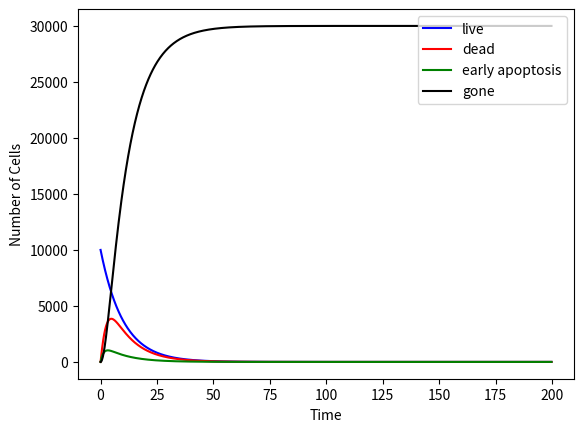

Reproduce this figure in Python.
import matplotlib.animation as animation
from scipy.integrate import odeint
from numpy import arange
from pylab import plot, figure, xlabel, ylabel, legend, show
import matplotlib.patches as mpatches
import matplotlib.pyplot as plt

class GrowthModel(object):
	#ODE function of cells living/dying/undergoing early apoptosis
	#
	#params:
	#state	the number of cells in a particular state (LIVE, DEAD, EARLY_APOPTOSIS, GONE)
	#t 	time
	#a 	function describing the parameter between LIVE -> LIVE (cell division)
	#b 	function describing the parameter between LIVE -> DEAD
	#c 	function describing the parameter between LIVE -> EARLY_APOPTOSIS
	#d 	function describing the parameter between EARLY_APOPTOSIS -> DEATH
	#e 	function describing the parameter between DEATH -> GONE
	def ODEfun(self, state, t, a, b, c, d, e):
		LIVE = state[0]
		DEAD = state[1]
		EARLY_APOPTOSIS = state[2]
		GONE = state[3]
		dydt = [0] * 4
		dydt[0] = a(t)*LIVE - b(t)*LIVE - c(t)*LIVE
		dydt[1] = b(t)*LIVE - e(t)*DEAD + d(t)*EARLY_APOPTOSIS
		dydt[2] = c(t)*LIVE - d(t)*EARLY_APOPTOSIS
		dydt[3] = e(t)*DEAD
		return dydt

	#solves the ODE function given a set of initial values (y0),
	#over a time interval (t_interval)
	#
	#params:
	#params	list of parameters for model (a, b, c, d, e)
	#t_interval 	time interval over which to solve the function
	#y0 	list with the initial values for each state
	def simulate(self, params, t_interval, y0):
		out = odeint(self.ODEfun, y0, t_interval, args = tuple(params))
		return out

	#plots the results from a simulation
	#if animate is True then the line plot over time
	def plotSimulation(self, state, t_interval):
		fig = figure()
		xlabel('Time')
		ylabel('Number of Cells')

		plot(t_interval, state[:, 0], 'b-', label = "live")
		plot(t_interval, state[:, 1], 'r-', label = "dead")
		plot(t_interval, state[:, 2], 'g-', label = "early apoptosis")
		plot(t_interval, state[:, 3], 'k-', label = "gone")

		legend(loc='upper right')

		show()


if __name__ == '__main__':
	t = arange(0, 200, 0.2)
	init_state = [10000, 0, 0, 0]
	params = [lambda t: 0.2, lambda t: 0.2, lambda t: 0.1,lambda t: 0.7, lambda t: .5]
	out = GrowthModel().simulate(params, t, init_state)
	GrowthModel().plotSimulation(out, t)
